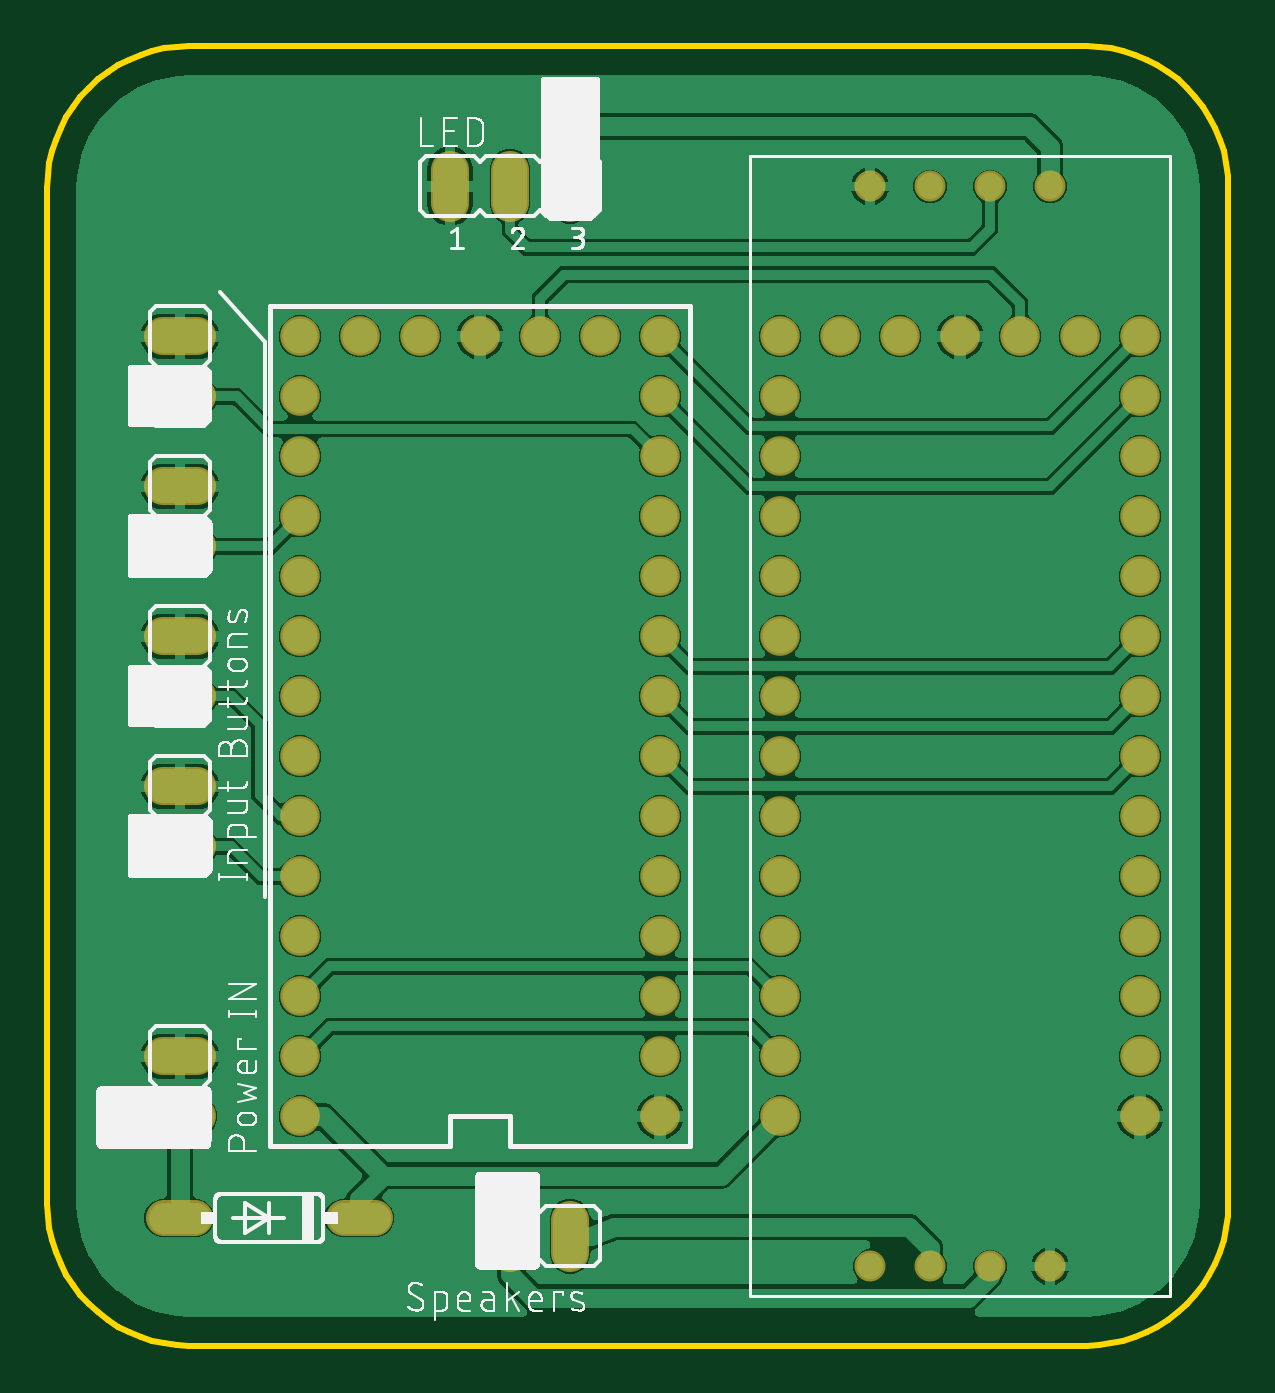
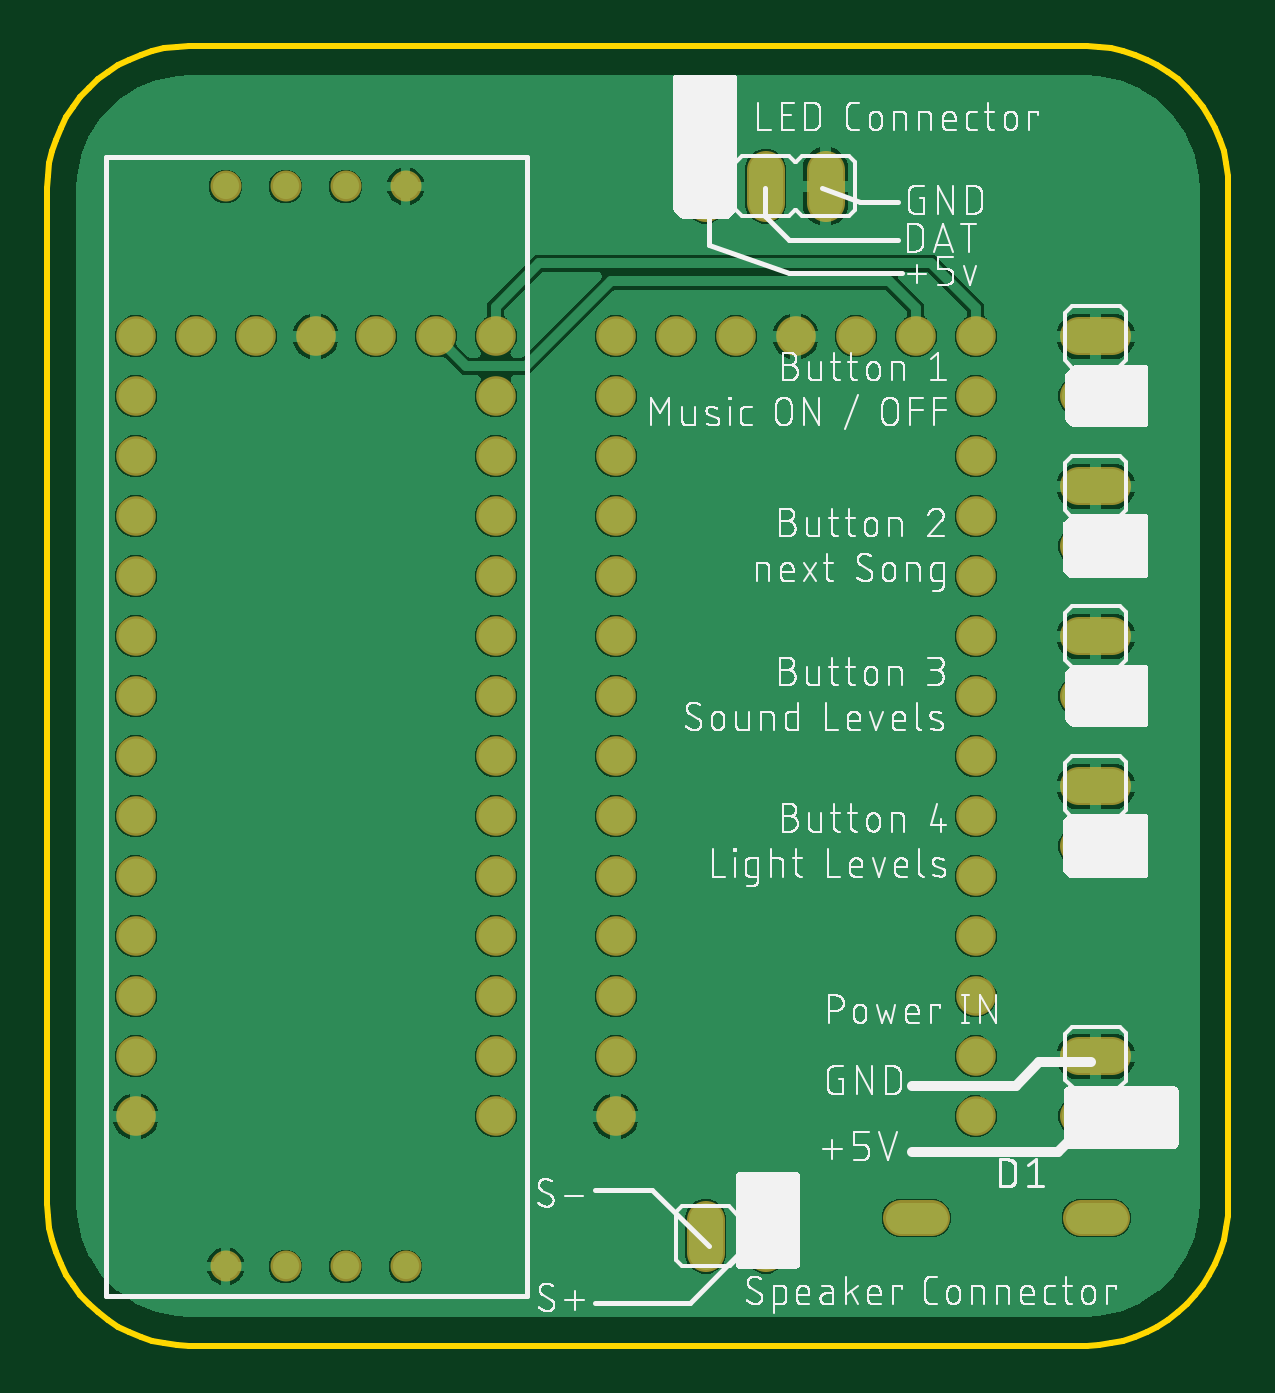
Circuit board: 7 layer files. Board 50.0 x 55.0 mm.
- bottom_copper: copper_bottom.gbr (60186 bytes)
- top_copper: copper_top.gbr (124319 bytes)
- outline: profile.gbr (1539 bytes)
- bottom_silk: silkscreen_bottom.gbr (187661 bytes)
- top_silk: silkscreen_top.gbr (65755 bytes)
- bottom_mask: soldermask_bottom.gbr (2261 bytes)
- top_mask: soldermask_top.gbr (2258 bytes)

=== bottom_copper: copper_bottom.gbr (60186 bytes, source omitted) ===
=== top_copper: copper_top.gbr (124319 bytes, source omitted) ===
=== outline: profile.gbr ===
G04 EAGLE Gerber RS-274X export*
G75*
%MOMM*%
%FSLAX34Y34*%
%LPD*%
%IN*%
%IPPOS*%
%AMOC8*
5,1,8,0,0,1.08239X$1,22.5*%
G01*
%ADD10C,0.254000*%


D10*
X20000Y90000D02*
X20228Y84771D01*
X20912Y79581D01*
X22044Y74471D01*
X23618Y69479D01*
X25622Y64643D01*
X28038Y60000D01*
X30851Y55585D01*
X34037Y51433D01*
X37574Y47574D01*
X41433Y44037D01*
X45585Y40851D01*
X50000Y38038D01*
X54643Y35622D01*
X59479Y33618D01*
X64471Y32044D01*
X69581Y30912D01*
X74771Y30228D01*
X80000Y30000D01*
X460000Y30000D01*
X465229Y30228D01*
X470419Y30912D01*
X475529Y32044D01*
X480521Y33618D01*
X485357Y35622D01*
X490000Y38038D01*
X494415Y40851D01*
X498567Y44037D01*
X502426Y47574D01*
X505963Y51433D01*
X509149Y55585D01*
X511962Y60000D01*
X514378Y64643D01*
X516382Y69479D01*
X517956Y74471D01*
X519088Y79581D01*
X519772Y84771D01*
X520000Y90000D01*
X520000Y520000D01*
X519772Y525229D01*
X519088Y530419D01*
X517956Y535529D01*
X516382Y540521D01*
X514378Y545357D01*
X511962Y550000D01*
X509149Y554415D01*
X505963Y558567D01*
X502426Y562426D01*
X498567Y565963D01*
X494415Y569149D01*
X490000Y571962D01*
X485357Y574378D01*
X480521Y576382D01*
X475529Y577956D01*
X470419Y579088D01*
X465229Y579772D01*
X460000Y580000D01*
X80000Y580000D01*
X74771Y579772D01*
X69581Y579088D01*
X64471Y577956D01*
X59479Y576382D01*
X54643Y574378D01*
X50000Y571962D01*
X45585Y569149D01*
X41433Y565963D01*
X37574Y562426D01*
X34037Y558567D01*
X30851Y554415D01*
X28038Y550000D01*
X25622Y545357D01*
X23618Y540521D01*
X22044Y535529D01*
X20912Y530419D01*
X20228Y525229D01*
X20000Y520000D01*
X20000Y90000D01*
M02*

=== bottom_silk: silkscreen_bottom.gbr (187661 bytes, source omitted) ===
=== top_silk: silkscreen_top.gbr (65755 bytes, source omitted) ===
=== bottom_mask: soldermask_bottom.gbr ===
G04 EAGLE Gerber RS-274X export*
G75*
%MOMM*%
%FSLAX34Y34*%
%LPD*%
%INSoldermask Bottom*%
%IPPOS*%
%AMOC8*
5,1,8,0,0,1.08239X$1,22.5*%
G01*
%ADD10C,1.625600*%
%ADD11C,1.676400*%
%ADD12C,1.311200*%
%ADD13C,1.524000*%


D10*
X69088Y127000D02*
X83312Y127000D01*
X83312Y152400D02*
X69088Y152400D01*
X69088Y431800D02*
X83312Y431800D01*
X83312Y457200D02*
X69088Y457200D01*
X69088Y368300D02*
X83312Y368300D01*
X83312Y393700D02*
X69088Y393700D01*
X69088Y304800D02*
X83312Y304800D01*
X83312Y330200D02*
X69088Y330200D01*
X69088Y241300D02*
X83312Y241300D01*
X83312Y266700D02*
X69088Y266700D01*
X241300Y83312D02*
X241300Y69088D01*
X215900Y69088D02*
X215900Y83312D01*
X190500Y513588D02*
X190500Y527812D01*
X215900Y527812D02*
X215900Y513588D01*
X241300Y513588D02*
X241300Y527812D01*
D11*
X279400Y127000D03*
X279400Y152400D03*
X279400Y177800D03*
X279400Y203200D03*
X279400Y228600D03*
X279400Y254000D03*
X279400Y279400D03*
X279400Y304800D03*
X279400Y330200D03*
X279400Y355600D03*
X279400Y381000D03*
X279400Y406400D03*
X279400Y431800D03*
X279400Y457200D03*
X254000Y457200D03*
X228600Y457200D03*
X203200Y457200D03*
X177800Y457200D03*
X152400Y457200D03*
X127000Y457200D03*
X127000Y431800D03*
X127000Y406400D03*
X127000Y381000D03*
X127000Y355600D03*
X127000Y330200D03*
X127000Y304800D03*
X127000Y279400D03*
X127000Y254000D03*
X127000Y228600D03*
X127000Y203200D03*
X127000Y177800D03*
X127000Y152400D03*
X127000Y127000D03*
X482600Y127000D03*
X482600Y152400D03*
X482600Y177800D03*
X482600Y203200D03*
X482600Y228600D03*
X482600Y254000D03*
X482600Y279400D03*
X482600Y304800D03*
X482600Y330200D03*
X482600Y355600D03*
X482600Y381000D03*
X482600Y406400D03*
X482600Y431800D03*
X482600Y457200D03*
X457200Y457200D03*
X431800Y457200D03*
X406400Y457200D03*
X381000Y457200D03*
X355600Y457200D03*
X330200Y457200D03*
X330200Y431800D03*
X330200Y406400D03*
X330200Y381000D03*
X330200Y355600D03*
X330200Y330200D03*
X330200Y304800D03*
X330200Y279400D03*
X330200Y254000D03*
X330200Y228600D03*
X330200Y203200D03*
X330200Y177800D03*
X330200Y152400D03*
X330200Y127000D03*
D12*
X444500Y63500D03*
X419100Y63500D03*
X393700Y63500D03*
X368300Y63500D03*
X419100Y520700D03*
X393700Y520700D03*
X368300Y520700D03*
X444500Y520700D03*
D13*
X158704Y84000D02*
X145496Y84000D01*
X82504Y84000D02*
X69296Y84000D01*
M02*

=== top_mask: soldermask_top.gbr ===
G04 EAGLE Gerber RS-274X export*
G75*
%MOMM*%
%FSLAX34Y34*%
%LPD*%
%INSoldermask Top*%
%IPPOS*%
%AMOC8*
5,1,8,0,0,1.08239X$1,22.5*%
G01*
%ADD10C,1.625600*%
%ADD11C,1.676400*%
%ADD12C,1.311200*%
%ADD13C,1.524000*%


D10*
X69088Y127000D02*
X83312Y127000D01*
X83312Y152400D02*
X69088Y152400D01*
X69088Y431800D02*
X83312Y431800D01*
X83312Y457200D02*
X69088Y457200D01*
X69088Y368300D02*
X83312Y368300D01*
X83312Y393700D02*
X69088Y393700D01*
X69088Y304800D02*
X83312Y304800D01*
X83312Y330200D02*
X69088Y330200D01*
X69088Y241300D02*
X83312Y241300D01*
X83312Y266700D02*
X69088Y266700D01*
X241300Y83312D02*
X241300Y69088D01*
X215900Y69088D02*
X215900Y83312D01*
X190500Y513588D02*
X190500Y527812D01*
X215900Y527812D02*
X215900Y513588D01*
X241300Y513588D02*
X241300Y527812D01*
D11*
X279400Y127000D03*
X279400Y152400D03*
X279400Y177800D03*
X279400Y203200D03*
X279400Y228600D03*
X279400Y254000D03*
X279400Y279400D03*
X279400Y304800D03*
X279400Y330200D03*
X279400Y355600D03*
X279400Y381000D03*
X279400Y406400D03*
X279400Y431800D03*
X279400Y457200D03*
X254000Y457200D03*
X228600Y457200D03*
X203200Y457200D03*
X177800Y457200D03*
X152400Y457200D03*
X127000Y457200D03*
X127000Y431800D03*
X127000Y406400D03*
X127000Y381000D03*
X127000Y355600D03*
X127000Y330200D03*
X127000Y304800D03*
X127000Y279400D03*
X127000Y254000D03*
X127000Y228600D03*
X127000Y203200D03*
X127000Y177800D03*
X127000Y152400D03*
X127000Y127000D03*
X482600Y127000D03*
X482600Y152400D03*
X482600Y177800D03*
X482600Y203200D03*
X482600Y228600D03*
X482600Y254000D03*
X482600Y279400D03*
X482600Y304800D03*
X482600Y330200D03*
X482600Y355600D03*
X482600Y381000D03*
X482600Y406400D03*
X482600Y431800D03*
X482600Y457200D03*
X457200Y457200D03*
X431800Y457200D03*
X406400Y457200D03*
X381000Y457200D03*
X355600Y457200D03*
X330200Y457200D03*
X330200Y431800D03*
X330200Y406400D03*
X330200Y381000D03*
X330200Y355600D03*
X330200Y330200D03*
X330200Y304800D03*
X330200Y279400D03*
X330200Y254000D03*
X330200Y228600D03*
X330200Y203200D03*
X330200Y177800D03*
X330200Y152400D03*
X330200Y127000D03*
D12*
X444500Y63500D03*
X419100Y63500D03*
X393700Y63500D03*
X368300Y63500D03*
X419100Y520700D03*
X393700Y520700D03*
X368300Y520700D03*
X444500Y520700D03*
D13*
X158704Y84000D02*
X145496Y84000D01*
X82504Y84000D02*
X69296Y84000D01*
M02*

